Photos from the image-classification dataset "images_part" in the GitHub repository erythropygia/CNN-FashionModel. Its 3 classes are: gomlek, pantolon, t-shirt.

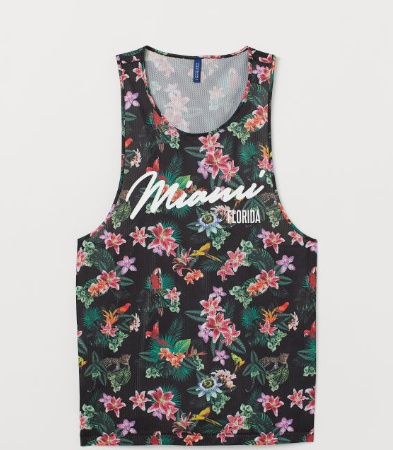
Label: t-shirt

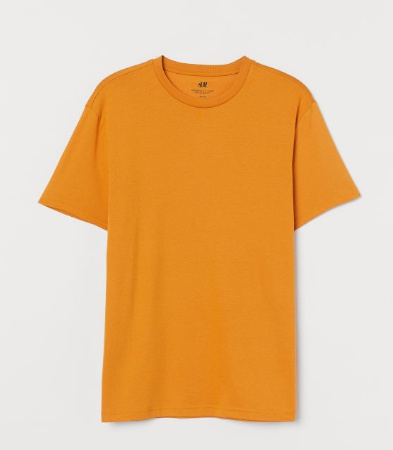
Label: t-shirt

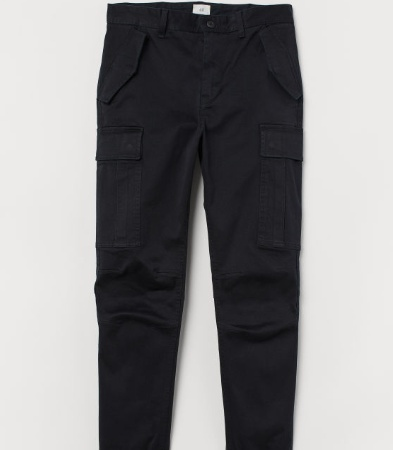
Label: pantolon

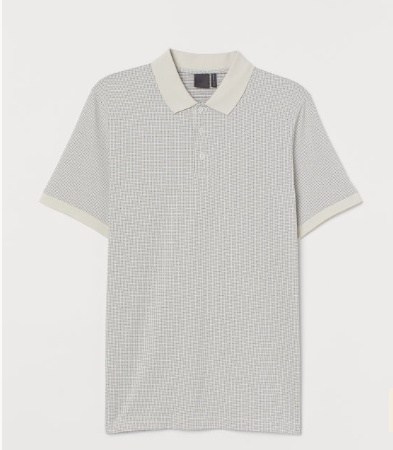
Label: t-shirt

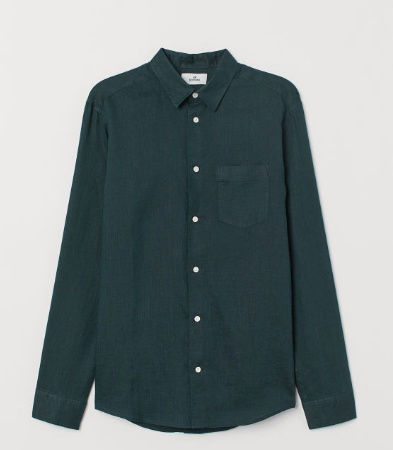
Label: gomlek

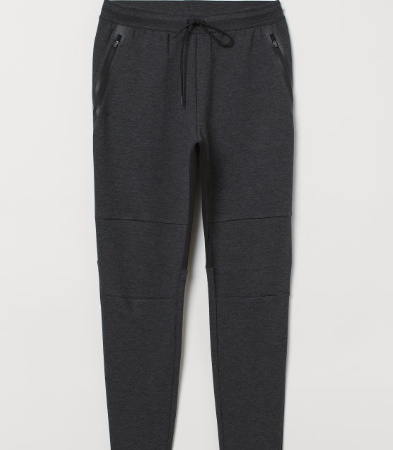
Label: pantolon
